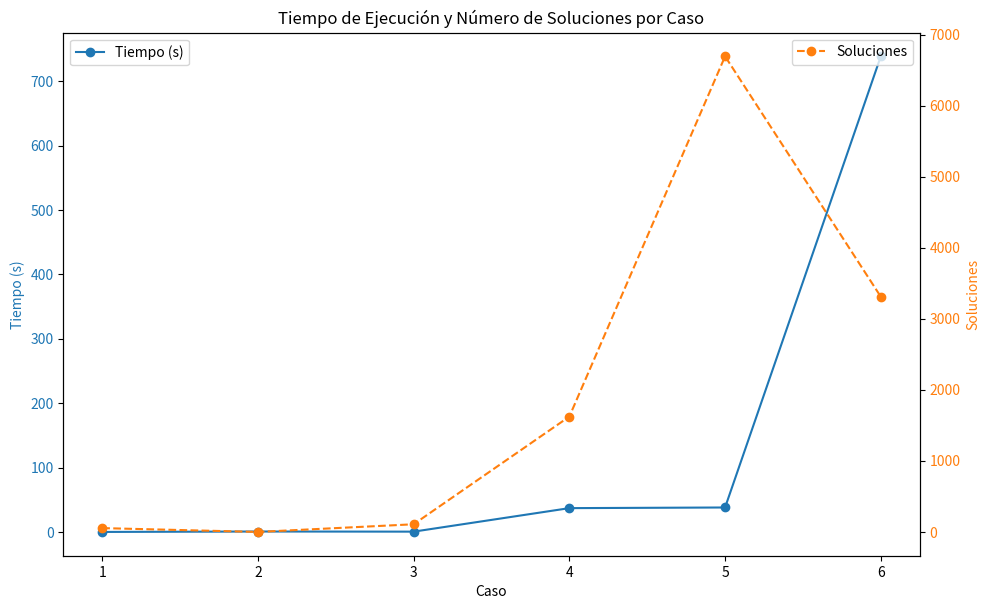

Write Python code to recreate this figure.
import matplotlib.pyplot as plt
import pandas as pd

# Datos proporcionados
data = {
    "Caso": [1, 2, 3, 4, 5, 6],
    "Franjas Horarias": [2, 3, 2, 3, 3, 3],
    "Tamaño de Matriz": ["2x2", "3x3", "3x3", "3x2", "2x3", "3x3"],
    "Aviones": [3, 3, 3, 3, 3, 3],
    "Tiempo (s)": [0.02, 0.69, 0.48, 37, 38, 738.68],
    "Soluciones": [54, 0, 108, 1624, 6696, 3312]
}

# Crear un DataFrame
df = pd.DataFrame(data)

# Crear una tabla
plt.figure(figsize=(8, 3))
table = plt.table(cellText=df.values,
                  colLabels=df.columns,
                  cellLoc='center',
                  loc='center')

table.auto_set_font_size(False)
table.set_fontsize(10)
table.scale(1.2, 1.2)
plt.axis('off')
plt.title("Resumen de Casos de Prueba")

plt.show()

# Gráfico de líneas para el tiempo y las soluciones según el caso
fig, ax1 = plt.subplots(figsize=(10, 6))

# Eje primario (Tiempo de ejecución)
ax1.set_xlabel("Caso")
ax1.set_ylabel("Tiempo (s)", color="tab:blue")
ax1.plot(df["Caso"], df["Tiempo (s)"], marker="o", color="tab:blue", label="Tiempo (s)")
ax1.tick_params(axis="y", labelcolor="tab:blue")
ax1.set_xticks(df["Caso"])

# Eje secundario (Número de soluciones)
ax2 = ax1.twinx()
ax2.set_ylabel("Soluciones", color="tab:orange")
ax2.plot(df["Caso"], df["Soluciones"], marker="o", linestyle="--", color="tab:orange", label="Soluciones")
ax2.tick_params(axis="y", labelcolor="tab:orange")

# Títulos y leyendas
fig.tight_layout()
plt.title("Tiempo de Ejecución y Número de Soluciones por Caso")
ax1.legend(loc="upper left")
ax2.legend(loc="upper right")

plt.show()
